54-way image classification set "data" from GitHub (satorres8/CARD-RECOGNIZER); label vocabulary: 10 of clubs, 10 of diamonds, 10 of hearts, 10 of spades, 2 of clubs, 2 of diamonds, 2 of hearts, 2 of spades, 3 of clubs, 3 of diamonds, 3 of hearts, 3 of spades, 4 of clubs, 4 of diamonds, 4 of hearts, 4 of spades, 5 of clubs, 5 of diamonds, 5 of hearts, 5 of spades, 6 of clubs, 6 of diamonds, 6 of hearts, 6 of spades, 7 of clubs, 7 of diamonds, 7 of hearts, 7 of spades, 8 of clubs, 8 of diamonds, 8 of hearts, 8 of spades, 9 of clubs, 9 of diamonds, 9 of hearts, 9 of spades, ace of clubs, ace of diamonds, ace of hearts, ace of spades, black joker, jack of clubs, jack of diamonds, jack of hearts, jack of spades, king of clubs, king of diamonds, king of hearts, king of spades, queen of clubs, queen of diamonds, queen of hearts, queen of spades, red joker.

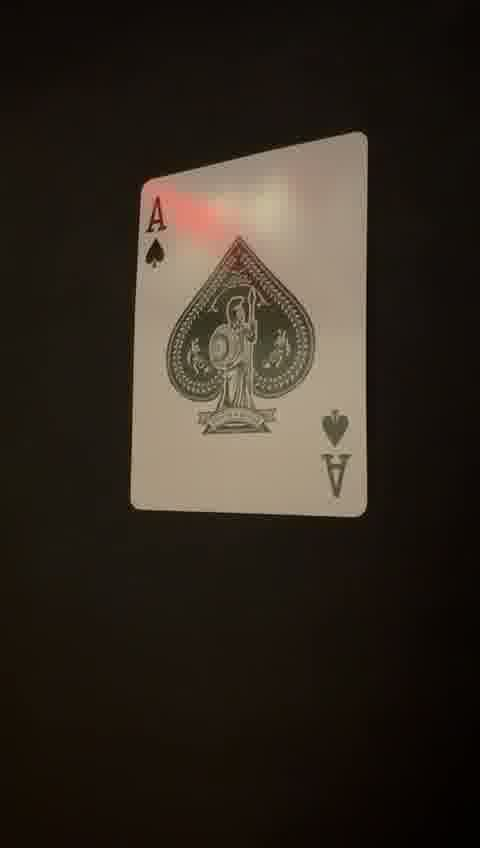
Label: ace of spades

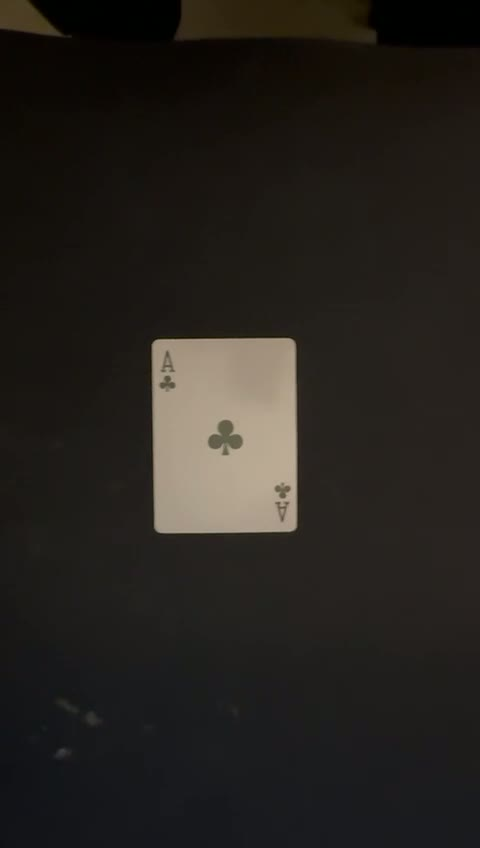
Label: ace of clubs

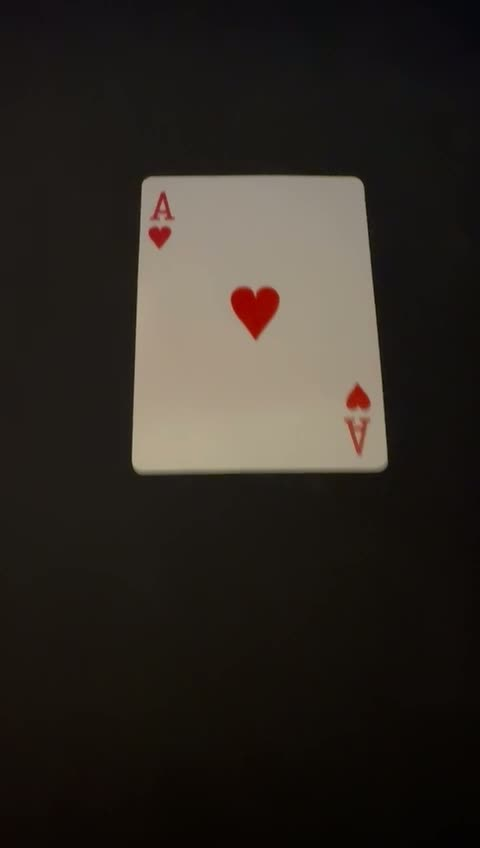
Label: ace of hearts

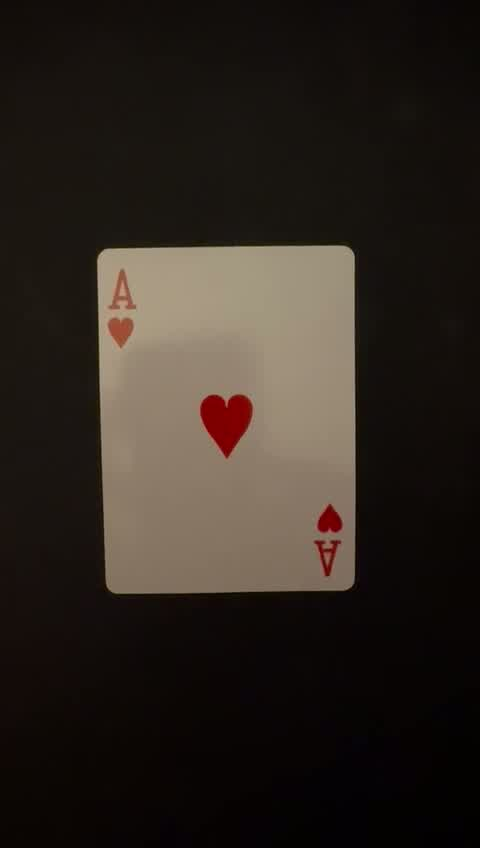
Label: ace of hearts

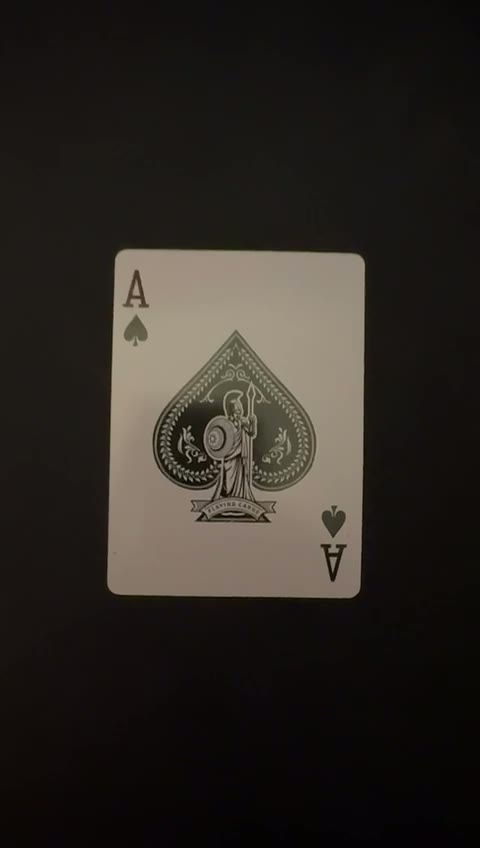
Label: ace of spades

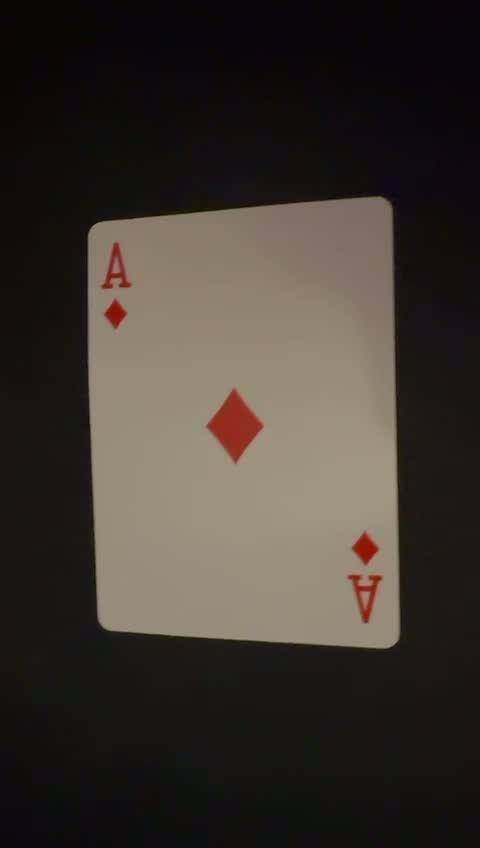
Label: ace of diamonds
